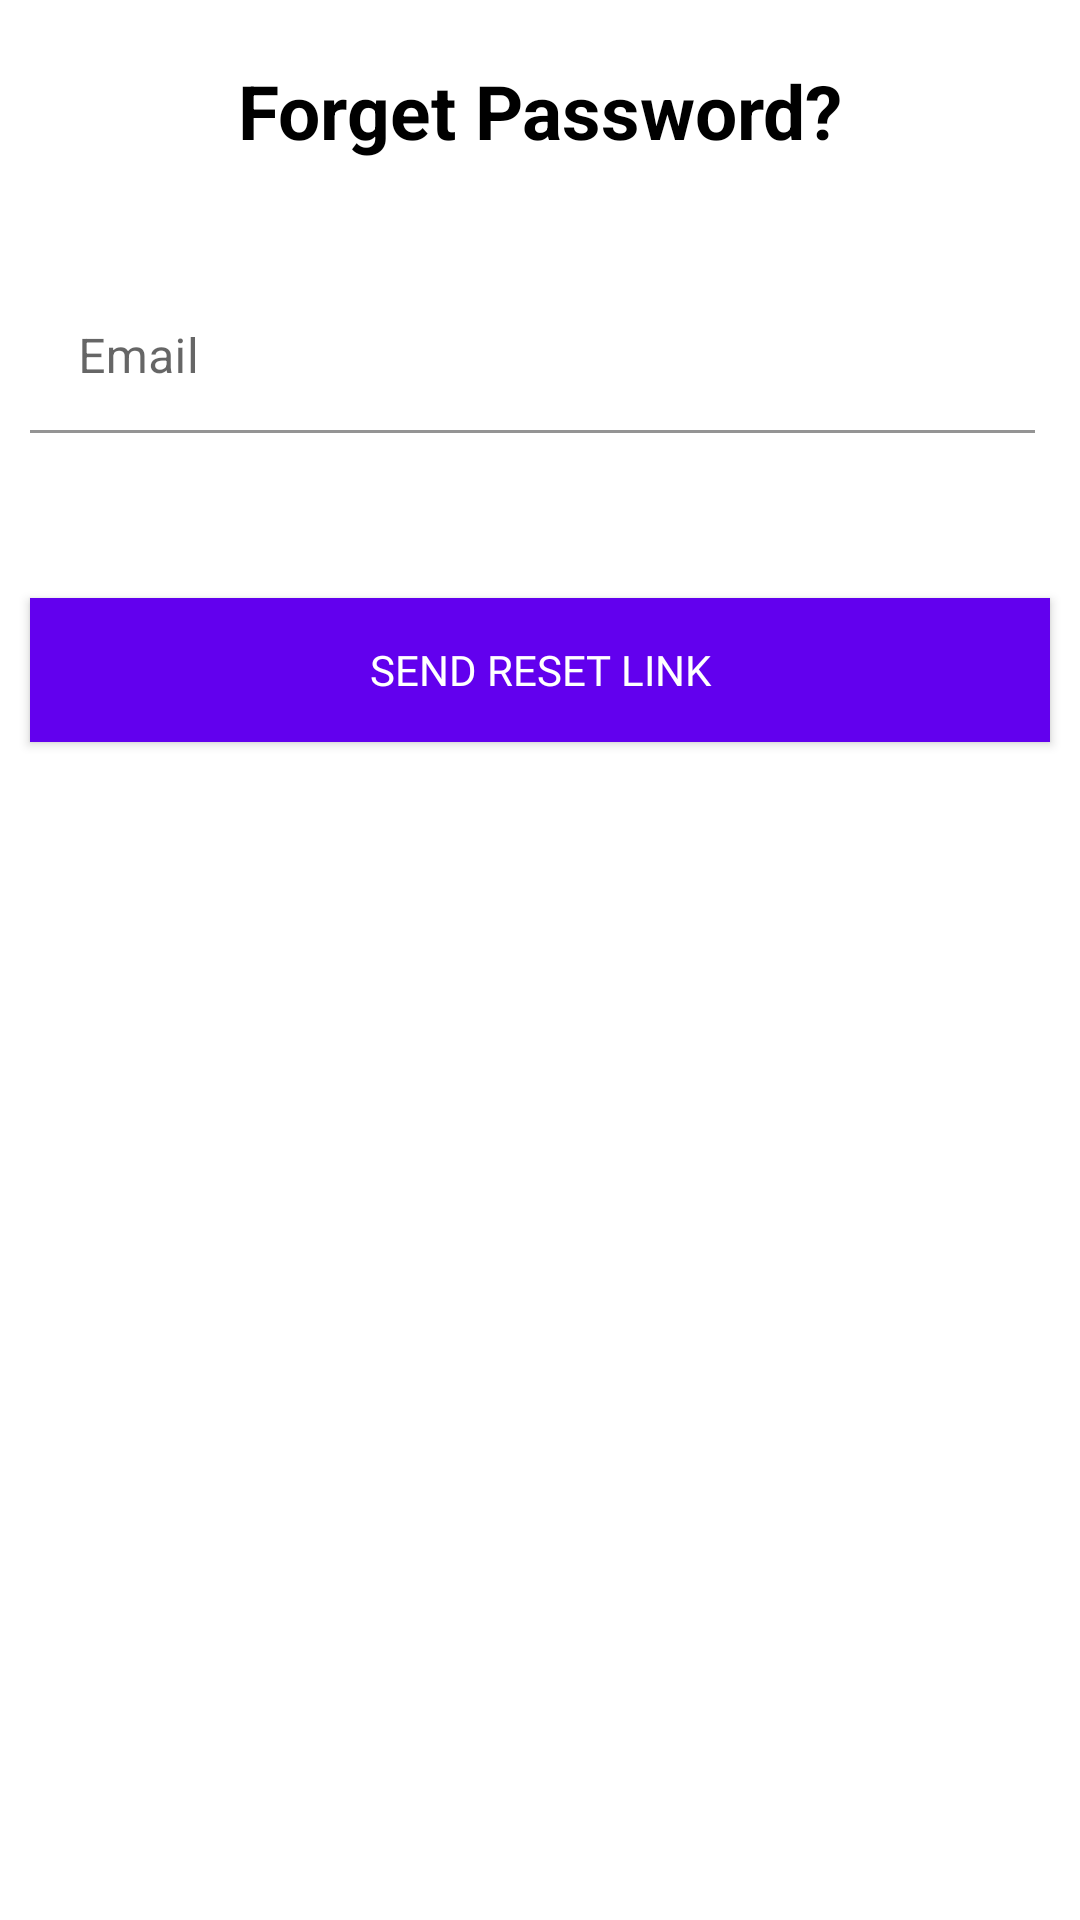

Write the Android layout XML for this screen, with the resource values it uses.
<!-- AndroidManifest.xml: application theme Theme.LMS -->
<!-- res/layout/activity_forget_password.xml -->
<?xml version="1.0" encoding="utf-8"?>
<RelativeLayout
    xmlns:android="http://schemas.android.com/apk/res/android"
    xmlns:tools="http://schemas.android.com/tools"
    android:layout_width="match_parent"
    android:layout_height="match_parent"
    tools:context=".ForgetPasswordActivity">

    <TextView
        android:id="@+id/textView"
        android:layout_width="match_parent"
        android:layout_height="wrap_content"
        android:text="@string/forget_password"
        android:textColor="@color/black"
        android:textSize="25sp"
        android:gravity="center"
        android:layout_marginTop="20dp"
        android:textStyle="bold" />

    <com.google.android.material.textfield.TextInputLayout
        android:id="@+id/email"
        android:layout_width="match_parent"
        android:layout_height="wrap_content"
        android:layout_below="@id/textView"
        android:layout_marginStart="10dp"
        android:layout_marginTop="10dp"
        android:paddingTop="30dp"
        android:paddingEnd="15dp"
        android:paddingBottom="5dp">

        <com.google.android.material.textfield.TextInputEditText
            android:id="@+id/et_Email_Forget"
            android:layout_width="match_parent"
            android:layout_height="wrap_content"
            android:background="@color/transparent"
            android:hint="@string/email"
            android:drawableEnd="@drawable/ic_email"
            android:inputType="textEmailAddress"
            android:maxLines="1"
            android:paddingBottom="5dp" />
    </com.google.android.material.textfield.TextInputLayout>

    <androidx.appcompat.widget.AppCompatButton
        android:id="@+id/forgetPasswordBtn"
        android:layout_width="match_parent"
        android:layout_height="wrap_content"
        android:layout_below="@id/email"
        android:layout_marginStart="10dp"
        android:layout_marginLeft="10dp"
        android:layout_marginTop="50dp"
        android:layout_marginEnd="10dp"
        android:layout_marginRight="10dp"
        android:textColor="@color/white"
        android:background="@drawable/bg_button"
        android:fontFamily="@font/roboto_black"
        android:text="@string/send_reset_link" />

</RelativeLayout>
<!-- resources referenced by this layout -->
<resources>
  <color name="black">#FF000000</color>
  <color name="transparent">#00000000</color>
  <color name="white">#FFFFFFFF</color>
  <!-- drawable bg_button (drawable) -->
  <?xml version="1.0" encoding="utf-8"?>
  <shape xmlns:android="http://schemas.android.com/apk/res/android">
      <solid
          android:color="@color/purple_500" />
      <corners
          android:radius="@dimen/_30mdp" />
  </shape>
  <string name="email">Email</string>
  <string name="forget_password">Forget Password?</string>
  <string name="send_reset_link">Send Reset Link</string>
  <style name="Theme.LMS" parent="Theme.MaterialComponents.DayNight.NoActionBar">
          
          <item name="colorPrimary">@color/purple_500</item>
          <item name="colorPrimaryVariant">@color/purple_700</item>
          <item name="colorOnPrimary">@color/white</item>
          
          <item name="colorSecondary">@color/teal_200</item>
          <item name="colorSecondaryVariant">@color/teal_700</item>
          <item name="colorOnSecondary">@color/black</item>
          
          <item name="android:statusBarColor">?attr/colorPrimaryVariant</item>
          
      </style>
  <color name="purple_500">#FF6200EE</color>
  <color name="purple_700">#FF3700B3</color>
  <color name="teal_200">#FF03DAC5</color>
  <color name="teal_700">#FF018786</color>
</resources>
